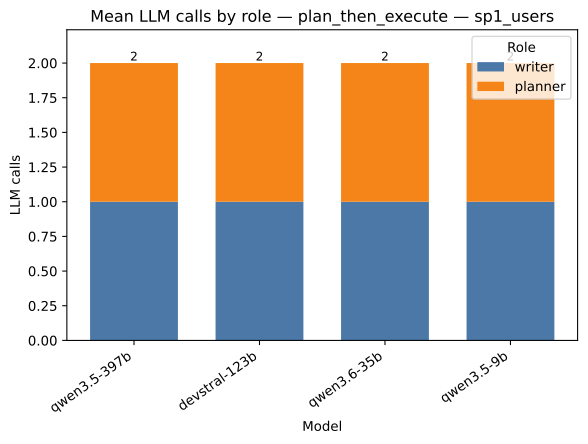

Values plotted in this chart, from the file beside it:
strategy, model, role, value, total
plan_then_execute, qwen3.5-397b, writer, 1.0, 2.0
plan_then_execute, qwen3.5-397b, planner, 1.0, 2.0
plan_then_execute, devstral-123b, writer, 1.0, 2.0
plan_then_execute, devstral-123b, planner, 1.0, 2.0
plan_then_execute, qwen3.6-35b, writer, 1.0, 2.0
plan_then_execute, qwen3.6-35b, planner, 1.0, 2.0
plan_then_execute, qwen3.5-9b, writer, 1.0, 2.0
plan_then_execute, qwen3.5-9b, planner, 1.0, 2.0
